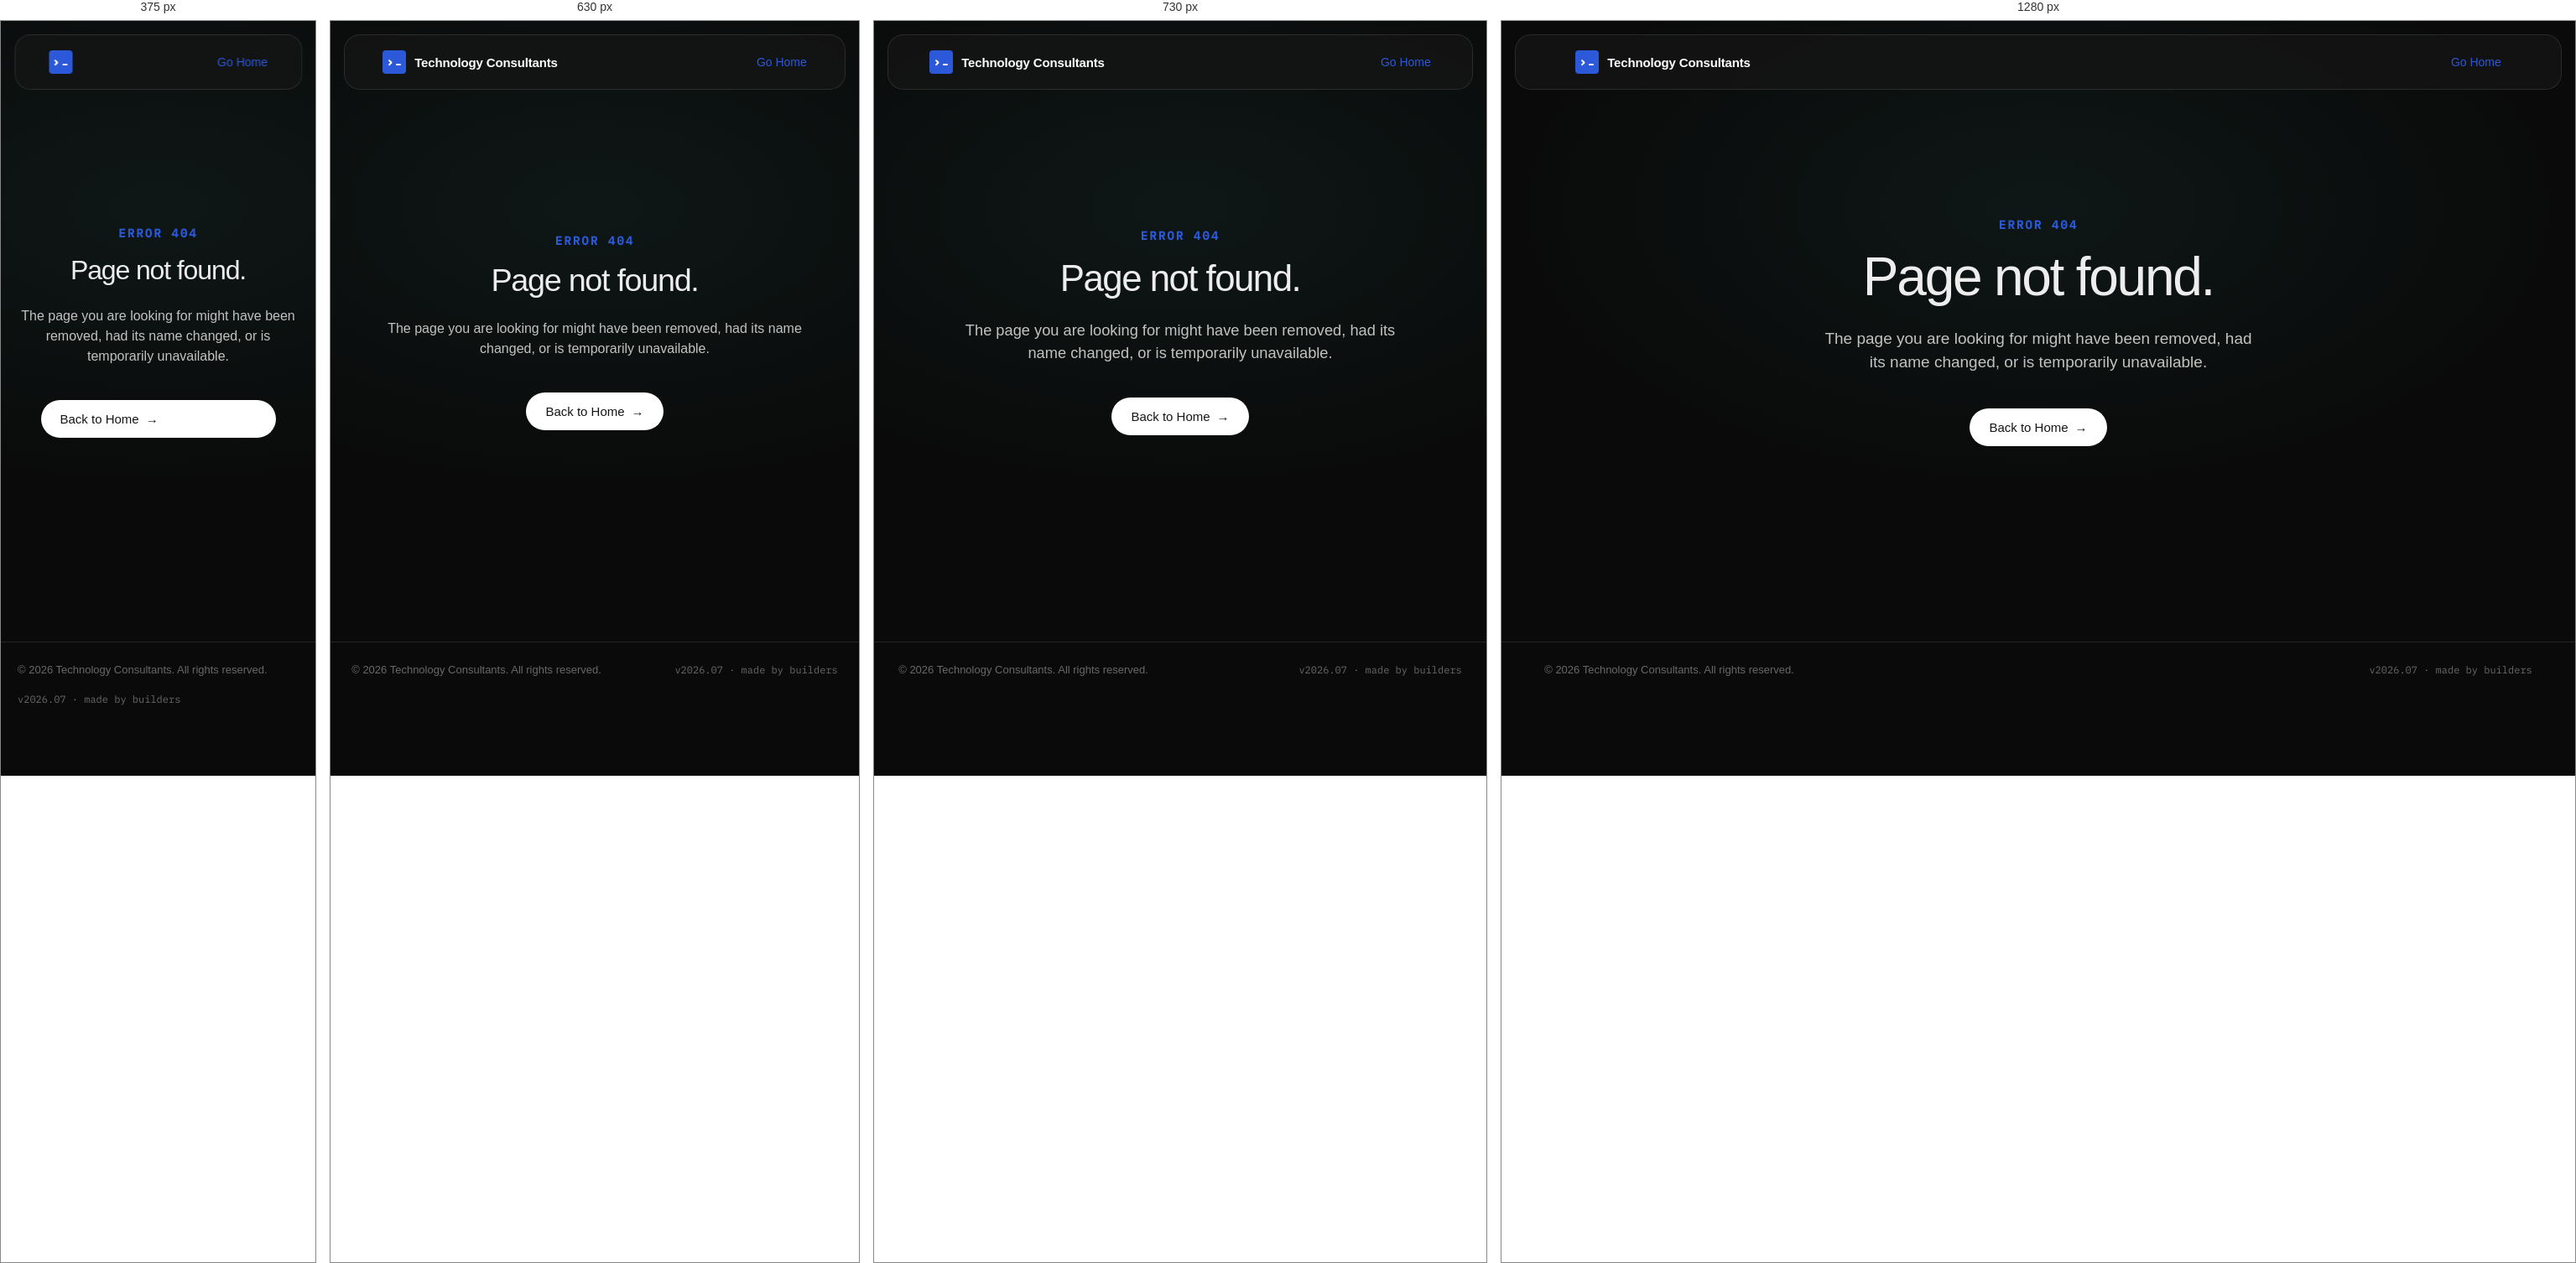
Rendered at 375 px, 630 px, 730 px and 1280 px, left to right.

<!-- file: 404.html -->
<!doctype html>
<html lang="en">
<head>
<meta charset="utf-8" />
<meta name="viewport" content="width=device-width, initial-scale=1" />
<title>Page Not Found — Technology Consultants</title>
<link rel="icon" type="image/svg+xml" href="favicon.svg" />
<link rel="icon" type="image/png" sizes="32x32" href="images/favicon-32.png" />
<link rel="apple-touch-icon" sizes="180x180" href="images/apple-touch-icon.png" />

<!-- Typography -->
<link rel="stylesheet" href="fonts.css" />

<link rel="stylesheet" href="styles.css" />
<link rel="stylesheet" href="components.css" />
<style>
  .error-container {
    display: flex;
    flex-direction: column;
    align-items: center;
    justify-content: center;
    min-height: calc(100vh - 160px);
    text-align: center;
    padding: var(--gutter-x);
    background: radial-gradient(900px 480px at 50% 30%, rgba(75,236,215,0.06), transparent 70%);
  }
  .error-code {
    font-family: var(--font-mono);
    font-size: 14px;
    font-weight: 600;
    color: var(--blue);
    text-transform: uppercase;
    letter-spacing: 0.15em;
    margin-bottom: 16px;
  }
  .error-title {
    font-family: var(--font-display);
    font-size: clamp(32px, 6vw, 64px);
    font-weight: var(--display-weight);
    letter-spacing: var(--display-tracking);
    line-height: 1.1;
    margin: 0 0 24px 0;
    color: var(--ink);
  }
  .error-text {
    font-size: clamp(16px, 2.5vw, 19px);
    color: var(--ink-soft);
    max-width: 520px;
    margin: 0 auto 40px auto;
  }
  .error-actions {
    display: flex;
    gap: 16px;
    justify-content: center;
  }
  @media (max-width: 480px) {
    .error-actions {
      flex-direction: column;
      width: 100%;
      max-width: 280px;
    }
  }
</style>
</head>
<body>

<!-- Nav (Simplified for 404 page) -->
<header class="nav">
  <div class="wrap-wide nav-inner">
    <a class="nav-brand" href="/" aria-label="Technology Consultants home">
      <span class="nav-mark" aria-hidden="true"></span>
      <span class="nav-brand-text">Technology Consultants</span>
    </a>
    <a class="nav-cta" href="/" style="font-size: 14px; font-weight: 500;">Go Home</a>
  </div>
</header>

<main class="error-container">
  <div class="error-code">Error 404</div>
  <h1 class="error-title">Page not found.</h1>
  <p class="error-text">
    The page you are looking for might have been removed, had its name changed, or is temporarily unavailable.
  </p>
  <div class="error-actions">
    <a class="btn btn-primary" href="/">
      Back to Home
      <span class="arr" aria-hidden="true">→</span>
    </a>
  </div>
</main>

<footer class="footer" style="border-top: 1px solid var(--line-soft); margin-top: 0; padding-top: 24px; padding-bottom: 24px;">
  <div class="wrap-wide" style="display: flex; justify-content: space-between; align-items: center; flex-wrap: wrap; gap: 16px;">
    <span class="small" style="color: var(--ink-quiet); font-size: 13px;">&copy; 2026 Technology Consultants. All rights reserved.</span>
    <span class="mono" style="color: var(--ink-quiet); font-size: 12px;">v2026.07 · made by builders</span>
  </div>
</footer>

</body>
</html>


/* @media block from components.css */
@media (max-width: 480px) {
  .nav-brand-text { display: none; }
}

/* @media block from components.css */
@media (max-width: 800px) {
  .nav-toggle-btn {
    display: flex;
    flex-direction: column;
    justify-content: space-between;
    width: 22px;
    height: 14px;
    background: transparent;
    border: none;
    cursor: pointer;
    padding: 0;
    z-index: 100;
  }
  .nav-toggle-btn .hamburger-line {
    width: 100%;
    height: 2px;
    background-color: var(--bg-warm);
    border-radius: 1px;
    transition: transform 0.25s var(--ease-out), opacity 0.2s ease;
  }
  
  /* Open state transformations */
  .nav.nav-open .nav-toggle-btn .hamburger-line:nth-child(1) {
    transform: translateY(6px) rotate(45deg);
  }
  .nav.nav-open .nav-toggle-btn .hamburger-line:nth-child(2) {
    opacity: 0;
  }
  .nav.nav-open .nav-toggle-btn .hamburger-line:nth-child(3) {
    transform: translateY(-6px) rotate(-45deg);
  }

  .nav-links {
    /* 16px top offset + 64px bar height + 16px clearance, matching the
       floating nav's new position/dimensions (was 64px for the old flush
       sticky nav). */
    position: fixed;
    top: 96px;
    left: 0;
    width: 100%;
    height: calc(100vh - 96px);
    background: rgba(18, 18, 22, 0.98);
    -webkit-backdrop-filter: saturate(180%) blur(20px);
    backdrop-filter: saturate(180%) blur(20px);
    flex-direction: column;
    align-items: center;
    justify-content: flex-start;
    padding: 48px 24px;
    gap: 28px;
    transform: translateY(-100%);
    opacity: 0;
    transition: transform 0.35s var(--ease-out), opacity 0.3s ease;
    pointer-events: none;
    border-bottom: 1px solid var(--line-soft);
    z-index: 40;
  }

  .nav.nav-open .nav-links {
    transform: translateY(0);
    opacity: 1;
    pointer-events: auto;
  }

  .nav-links > li.nav-li {
    display: block; /* Show links in mobile layout */
    opacity: 0;
    transform: translateY(10px);
    transition: transform 0.3s ease, opacity 0.3s ease;
  }
  
  .nav.nav-open .nav-links > li.nav-li {
    opacity: 1;
    transform: translateY(0);
  }
  
  /* Stagger animation entry for mobile items */
  .nav.nav-open .nav-links > li.nav-li:nth-child(1) { transition-delay: 0.1s; }
  .nav.nav-open .nav-links > li.nav-li:nth-child(2) { transition-delay: 0.15s; }
  .nav.nav-open .nav-links > li.nav-li:nth-child(3) { transition-delay: 0.2s; }
  .nav.nav-open .nav-links > li.nav-li:nth-child(4) { transition-delay: 0.25s; }

  .nav-links > li > a {
    font-size: 20px;
    font-weight: 500;
  }

  /* Lang toggle + CTA stay visible in the collapsed top bar (not tucked into
     the drawer) — only the section links collapse. Sized to the 44px+
     touch-target minimum here since they're always tappable, not just an
     occasional drawer item. */
  nav { gap: 12px; }
  .nav-actions {
    gap: 8px;
  }
  .lang-toggle {
    padding: 10px 12px;
    font-size: 13px;
    min-height: 44px;
    box-sizing: border-box;
    display: inline-flex;
    align-items: center;
  }
  .nav-actions .nav-cta {
    padding: 10px 16px;
    font-size: 13px;
    min-height: 44px;
    box-sizing: border-box;
    display: inline-flex;
    align-items: center;
  }
  /* Enlarge the tap target via padding without disturbing the icon's own
     22x14px line layout (flex-direction:column + justify-content:space-between
     from the base .nav-toggle-btn rule above still applies here). */
  .nav-toggle-btn {
    padding: 15px 11px;
    box-sizing: content-box;
  }
}

/* @media block from components.css */
@media (max-width: 800px) {
  .proof-band { grid-template-columns: repeat(2, 1fr); gap: 24px 20px; }
}

/* @media block from components.css */
@media (max-width: 520px) {
  .proof-band { grid-template-columns: 1fr; gap: 20px 0; }
}

/* @media block from components.css */
@media (max-width: 760px) {
  .value-card {
    grid-template-columns: 1fr;
    row-gap: 12px;
  }
}

/* @media block from components.css */
@media (max-width: 900px) {
  .patterns-grid { grid-template-columns: repeat(2, 1fr); gap: 24px 20px; }
}

/* @media block from components.css */
@media (max-width: 520px) {
  .patterns-grid { grid-template-columns: 1fr; }
}

/* @media block from components.css */
@media (max-width: 800px) { .ai-creds { grid-template-columns: 1fr; } }

/* @media block from components.css */
@media (max-width: 700px) {
  .proof-strip { grid-template-columns: 1fr; gap: 24px; }
}

/* @media block from components.css */
@media (max-width: 800px) {
  .trust-grid { grid-template-columns: repeat(2, 1fr); }
  .trust-cell:nth-child(3) { border-left: 0; padding-left: 0; }
  .trust-cell { border-top: 1px solid var(--line-soft); padding-top: 22px; }
  .trust-cell:nth-child(1), .trust-cell:nth-child(2) { border-top: 0; padding-top: 22px; }
}

/* @media block from components.css */
@media (max-width: 900px) { .services-grid { grid-template-columns: 1fr; } }

/* @media block from components.css */
@media (max-width: 900px) { .work-grid { grid-template-columns: 1fr; } }

/* @media block from components.css */
@media (max-width: 900px) { .how-grid { grid-template-columns: repeat(2, 1fr); } }

/* @media block from components.css */
@media (max-width: 560px) { .how-grid { grid-template-columns: 1fr; } }

/* @media block from components.css */
@media (max-width: 900px) { .about-grid { grid-template-columns: 1fr; } }

/* @media block from components.css */
@media (max-width: 900px) {
  .cta-card { grid-template-columns: 1fr; gap: 32px; }
}

/* @media block from components.css */
@media (max-width: 900px) {
  .service-detail-grid { grid-template-columns: 1fr; gap: 48px; }
}

/* @media block from components.css */
@media (max-width: 800px) {
  .footer-grid { grid-template-columns: 1fr 1fr; gap: 32px; }
}

/* @media block from components.css */
@media (min-width: 901px) {
  .hero-top {
    flex-direction: row;
    align-items: center;
    justify-content: space-between;
    gap: clamp(48px, 4vw, 80px);
  }
  .hero-copy {
    flex: 1.05;
    max-width: 660px;
  }
  .hero-visual {
    flex: 0.95;
    max-width: 480px;
    display: block;
    position: relative;
  }
}

/* @media block from components.css */
@media (max-width: 860px) {
  .ent-band { grid-template-columns: 1fr; }
}

/* @media block from components.css */
@media (max-width: 480px) {
  .cta-form .form-row {
    grid-template-columns: 1fr;
  }
}

/* @media block from components.css */
@media (max-width: 760px) { .faq-grid { grid-template-columns: 1fr; gap: 24px; } }